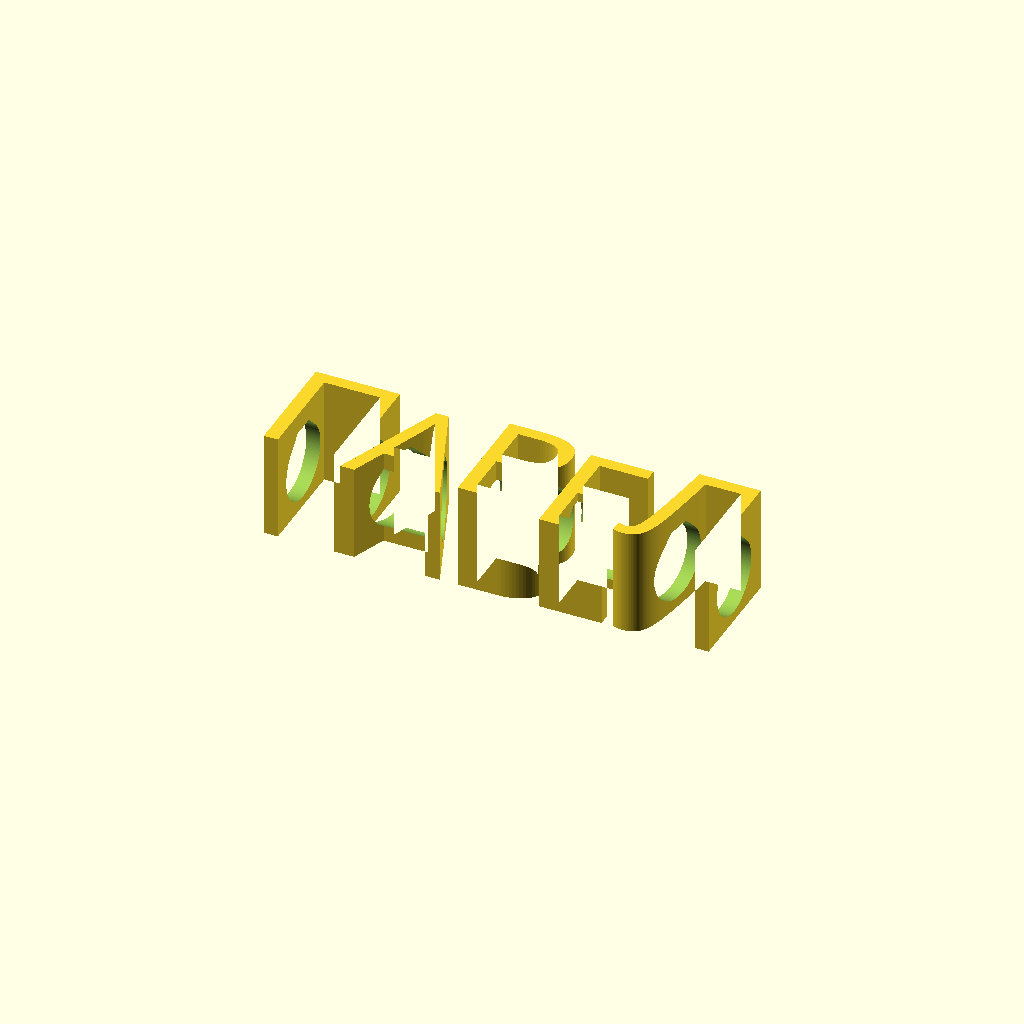
Cell 1: the model at its default parameters.
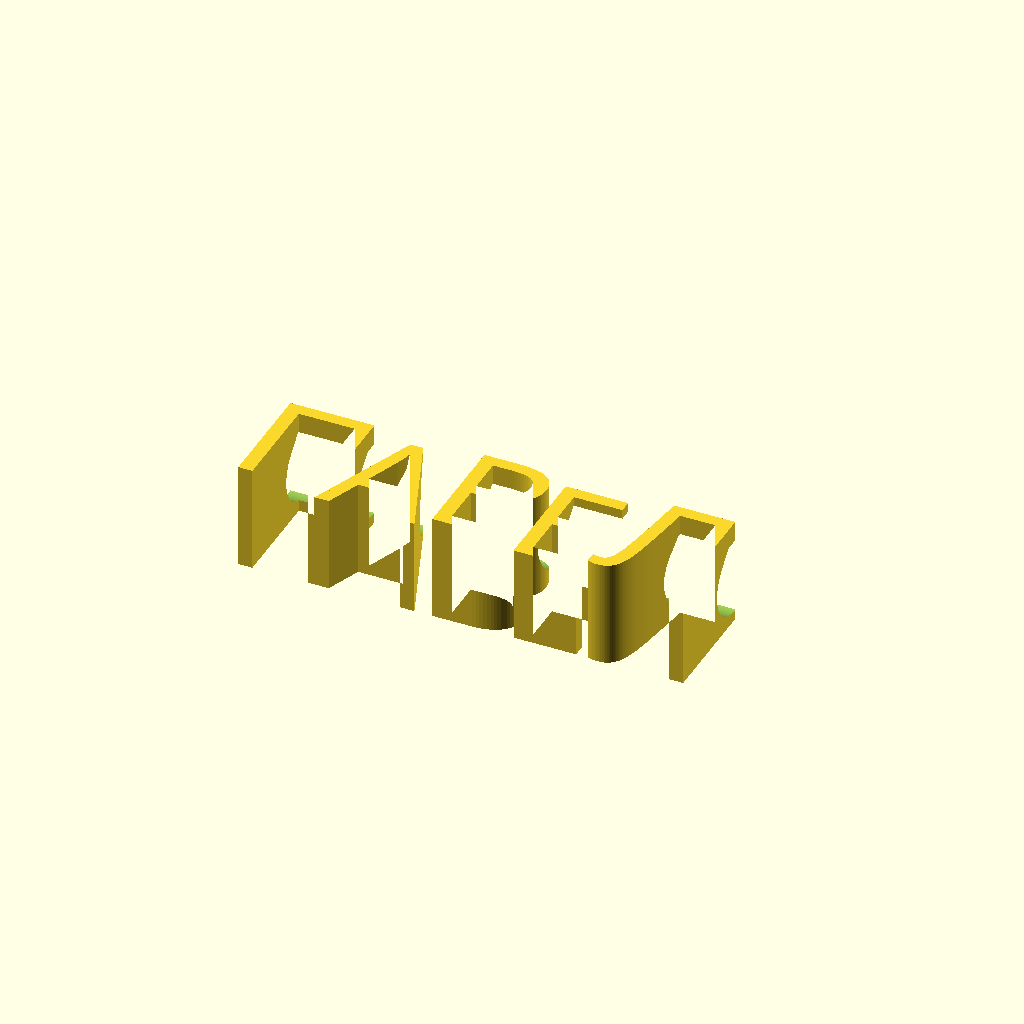
Cell 2: the same model with y_off = -11.6166.
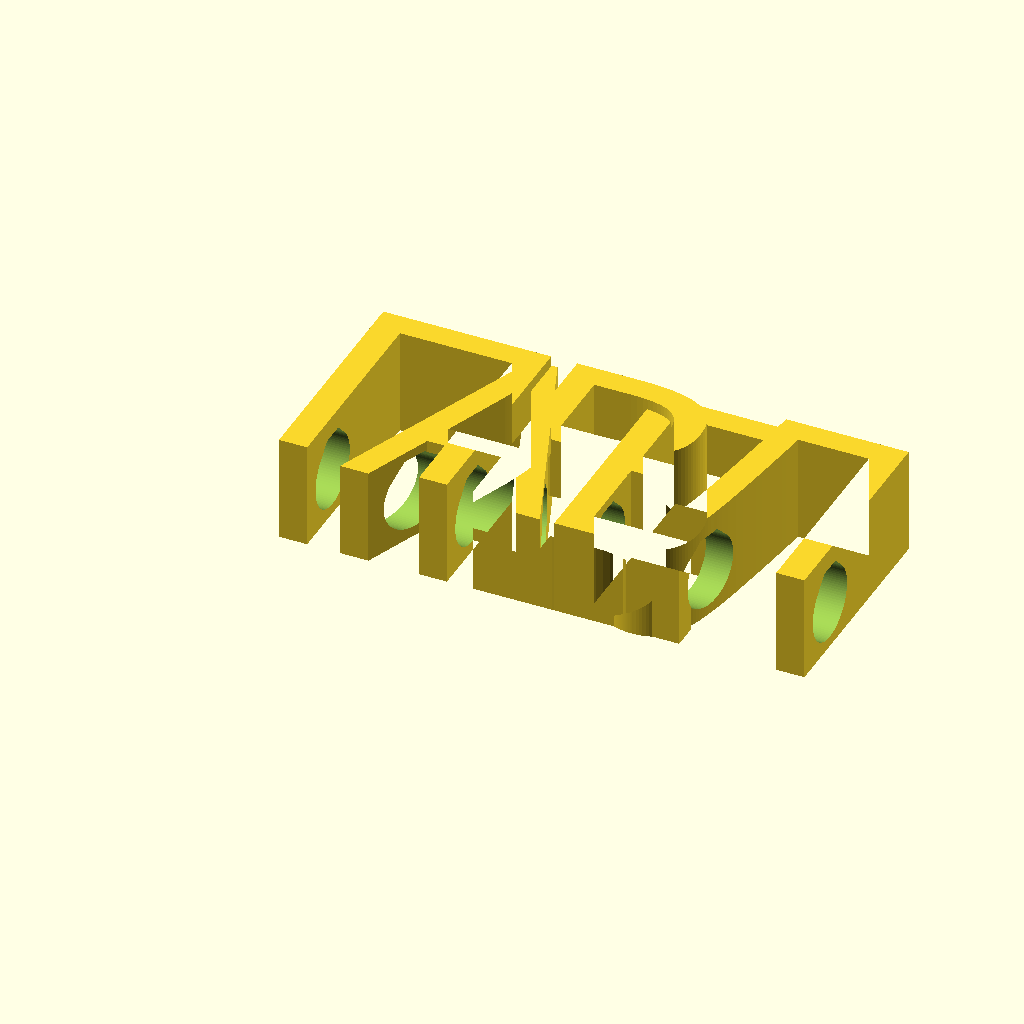
Cell 3 — text_size set to 24, the other parameters unchanged.
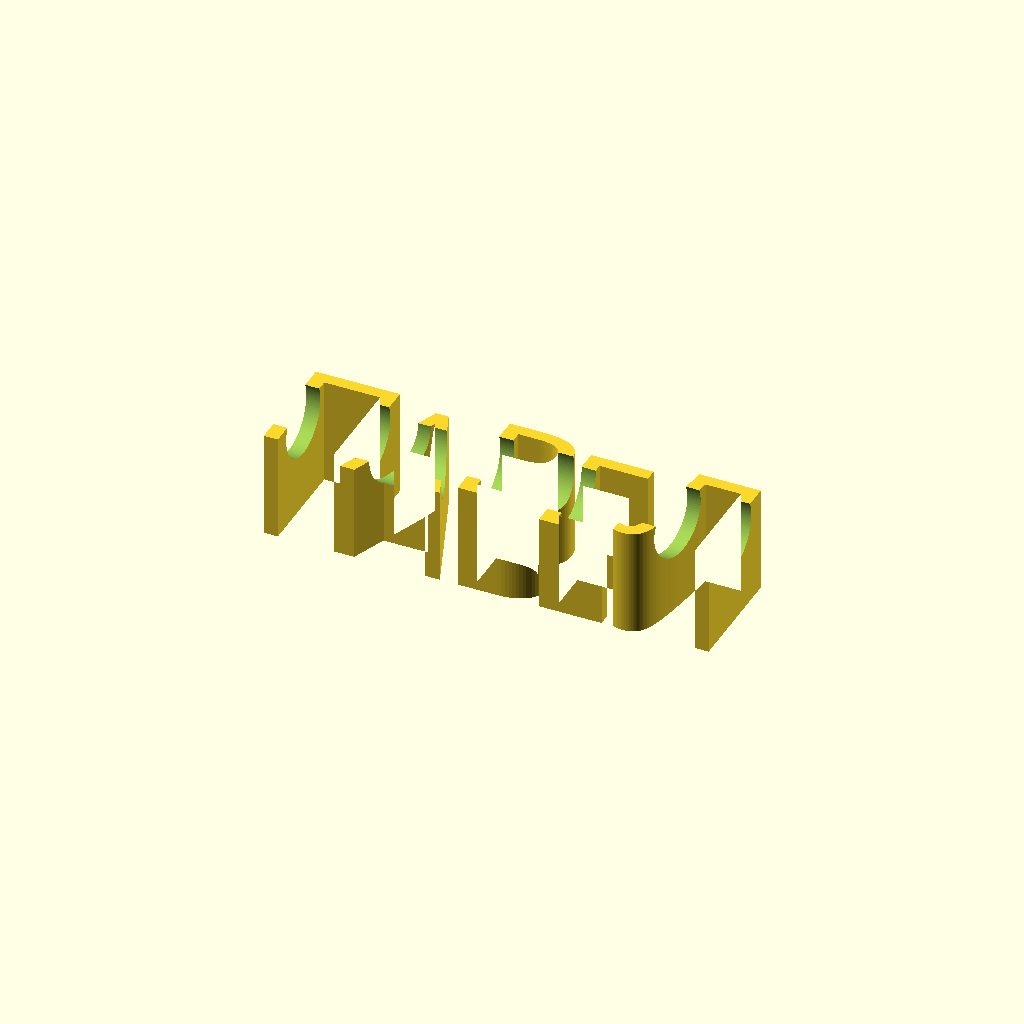
Cell 4: the same model with bore_z = 10.
All cells are drawn from one camera (rotation 55°, 0°, 25°, orthographic, colour scheme Cornfield), so only the parameter changes between them.
The OpenSCAD source (Насадка-имя на карандаш/Готовые модели/ПАВЕЛ_7.8.scad):
// =============================================================================
//  Насадка-имя на карандаш (slide-on pencil name)
//
//  ВНИМАНИЕ: это ШАБЛОН. Рабочие .scad создаёт Скрипты/generate_names.py,
//  подставляя значения вместо меток вида {{...}}. Правьте шаблон, а не вывод.
//
//  Геометрия воспроизводит модель MakerWorld #2374615 (обмер по ДИМА_7.8.stl):
//    * буквы выдавлены вверх от общего дна Z = 0 — печать без поддержек;
//    * «зигзаг» — это чередование ВЫСОТЫ букв (body_h + up / body_h - down),
//      а не смещение по вертикали;
//    * сквозное отверстие под карандаш идёт вдоль оси X на высоте body_h / 2.
//
//  Буквы сгруппированы по высоте: два плоских контура объединяются в 2D и
//  выдавливаются один раз каждый. Это на порядок быстрее, чем объединять
//  N отдельных объёмных букв (CGAL считает 3D-union очень долго).
// =============================================================================

/* [Текст] */
letters  = ["П", "А", "В", "Е", "Л"];   // буквы по отдельности
x_pos    = [-25.2106, -15.4946, -4.5746, 4.0659, 13.5439];      // X-позиция каждой буквы, мм (уже с учётом spacing)
groups   = [[10.25, [1, 3]], [11.4, [0, 2, 4]]];    // [[высота, [индексы букв этой высоты]], ...]
y_off    = -5.8083;      // сдвиг по Y: центрирует текст на оси отверстия

// Перемычки под «висящими» частями глифов: точки у Ё, бревис у Й. Это
// отдельные контуры, без перемычки они выдавливаются в самостоятельные
// столбики и на печати остаются лежать на столе.
// Формат: [[индекс буквы, x0, y0, x1, y1, высота], ...] в мм от начала буквы.
bridges  = [];

// Основной способ крепить диакритику — не перемычки, а «посадка»: висящая
// часть глифа срезается по линии y_cut и опускается на sink, пока её
// кончики не врастут в тело буквы. Никаких посторонних прямоугольников:
// бревис Й садится между верхушками штрихов И, точки Ё — на перекладину Е.
// Формат: [[индекс буквы, y среза, на сколько опустить], ...].
sinks    = [];

/* [Геометрия] */
font_name = "Shantell Sans:style=ExtraBold";     // «nome_font», формат fontconfig: Семейство:style=...
text_size = 12.0;     // «dimensione testo»
body_h    = 10.5;   // «altezza nome» — базовая высота
hole_d    = 7.8;   // «diametro foro» — диаметр под карандаш

bore_z      = 5.0; // высота оси канала над столом, мм
bore_relief = 0.35; // подъём конька над каналом, мм (0 — обычный круг)

text_fn = 64;         // гладкость контуров букв
hole_fn = 96;             // гладкость канала под карандаш

module glyph(i) {
    text(letters[i], font = font_name, size = text_size,
         halign = "left", valign = "baseline", $fn = text_fn);
}

function sink_of(i) = [for (s = sinks) if (s[0] == i) s];

module word_2d(idx) {
    for (i = idx) {
        s = sink_of(i);
        translate([x_pos[i], y_off]) {
            if (len(s) == 0) {
                glyph(i);
            } else {
                // тело — всё, что ниже среза
                intersection() {
                    glyph(i);
                    translate([-500, -500]) square([1000, 500 + s[0][1]]);
                }
                // диакритика — всё, что выше среза, опущенное на sink
                translate([0, -s[0][2]])
                    intersection() {
                        glyph(i);
                        translate([-500, s[0][1]]) square([1000, 500]);
                    }
            }
        }
    }
}

// Перемычки выдавливаются отдельно: у них своя высота (b[5]) — ниже
// буквы, чтобы не торчали столбиками во весь рост.
module bridges_3d() {
    for (b = bridges)
        translate([x_pos[b[0]] + b[1], y_off + b[2], 0])
            linear_extrude(height = b[5])
                square([b[3] - b[1], b[4] - b[2]]);
}

// Профиль канала в поперечнике: круг под карандаш плюс «конёк» — крыша
// на 45° над ним. Без конька верх канала печатается мостом и провисает
// внутрь отверстия: сопли цепляют карандаш и царапают его. С коньком
// свисания повисают ВЫШЕ окружности Ø hole_d и карандашу не мешают,
// а сами скаты под 45° печатаются без поддержек.
module bore_profile() {
    r = hole_d / 2;
    a = r / sqrt(2);              // точка, где касательная к кругу идёт под 45°
    c = r + bore_relief;          // высота конька над осью
    b = max(0.01, r * sqrt(2) - c);  // полуширина площадки на коньке

    circle(d = hole_d, $fn = hole_fn);
    if (bore_relief > 0)
        polygon([[-a, a], [a, a], [b, c], [-b, c]]);
}

module bore() {
    // rotate([0,90,0]) rotate([0,0,90]) переводит локальные (x,y,z)
    // в глобальные (z,x,y): ось канала ложится вдоль X, а верх профиля
    // смотрит вверх по Z.
    translate([0, 0, bore_z])
        rotate([0, 90, 0])
            rotate([0, 0, 90])
                linear_extrude(height = 4000, center = true)
                    bore_profile();
}

module pencil_name() {
    difference() {
        union() {
            for (g = groups)
                linear_extrude(height = g[0])
                    word_2d(g[1]);
            bridges_3d();
        }

        bore();
    }
}

pencil_name();
Customizer parameters (derived from the source; name, type, default, range or options):
y_off: number, default -5.8083
font_name: string, default "Shantell Sans:style=ExtraBold"
text_size: number, default 12
body_h: number, default 10.5
hole_d: number, default 7.8
bore_z: number, default 5
bore_relief: number, default 0.35
text_fn: number, default 64
hole_fn: number, default 96
